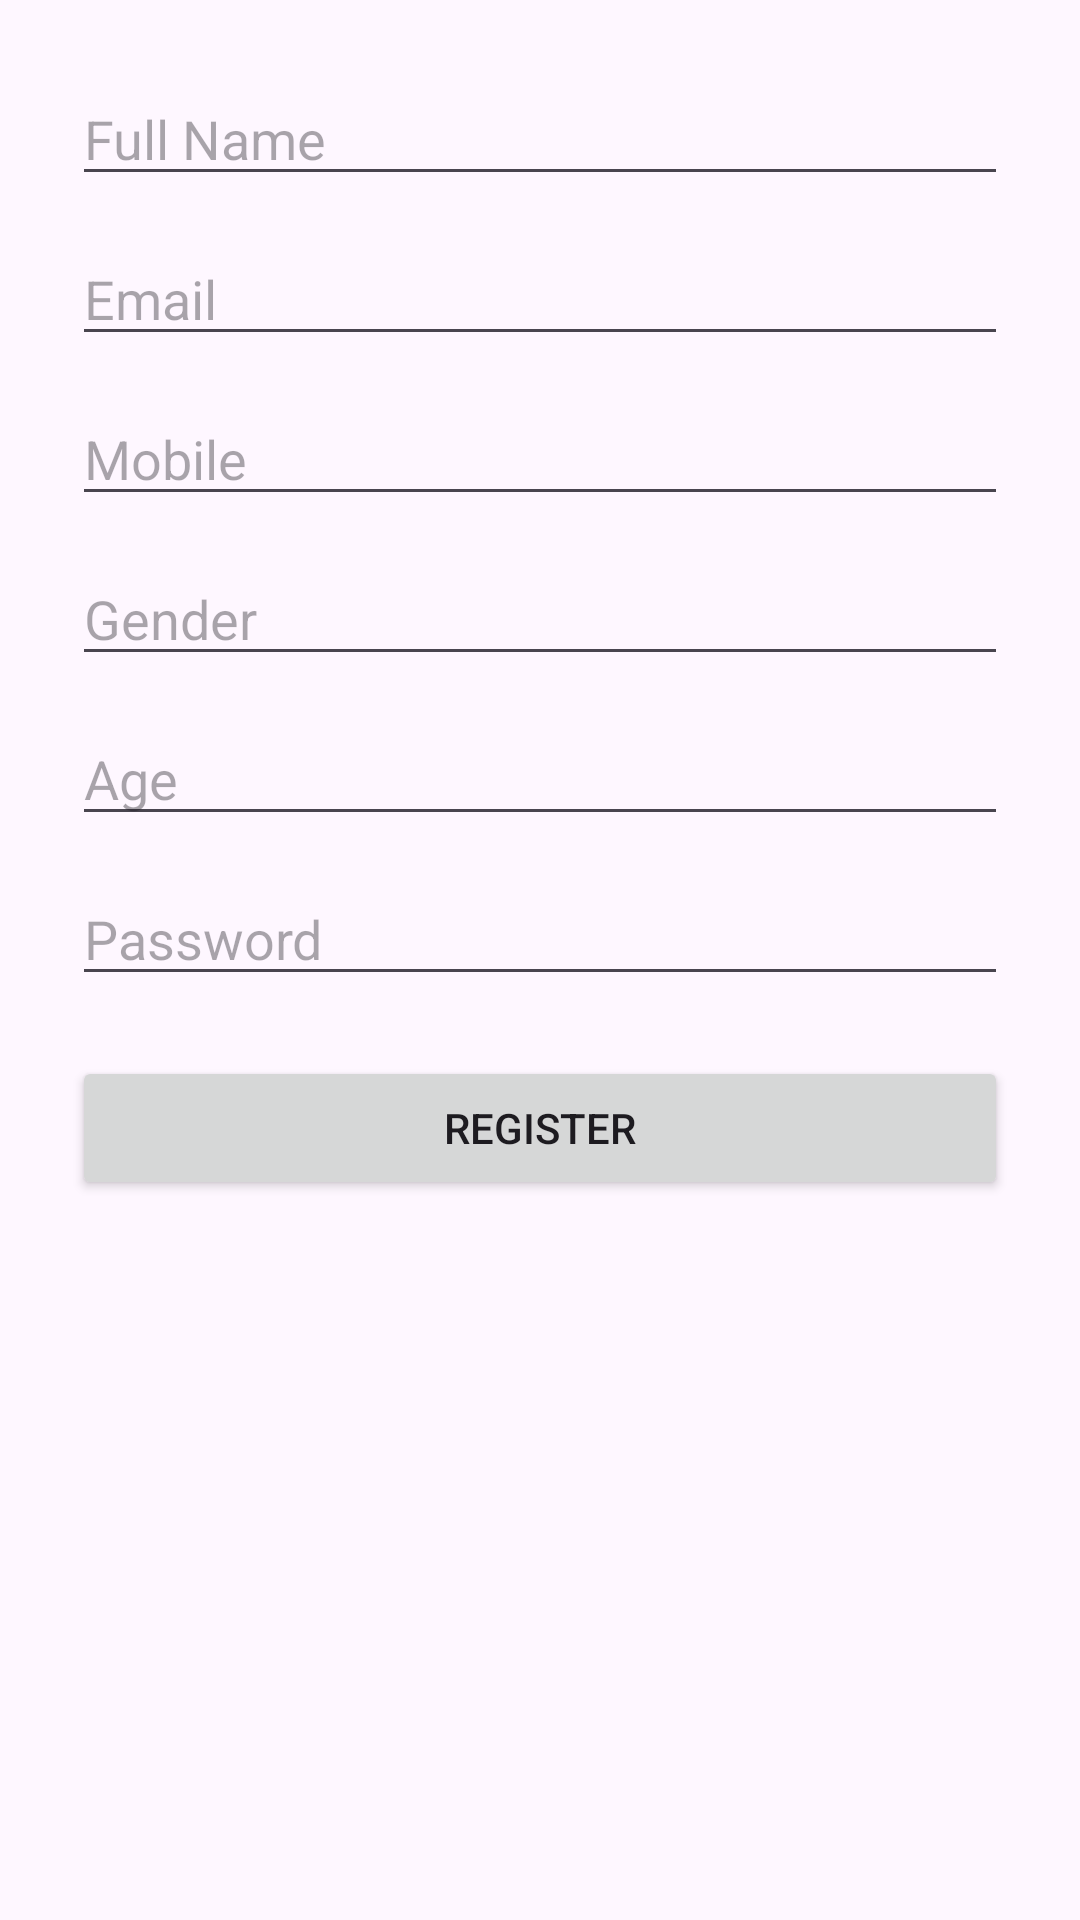

Here is an Android app screen rendered from its layout file. Give the layout XML and the strings, colors and styles it references.
<!-- AndroidManifest.xml: application theme Theme.UserRegistrationLiveDataApp -->
<!-- res/layout/activity_register.xml -->
<?xml version="1.0" encoding="utf-8"?>
<androidx.constraintlayout.widget.ConstraintLayout xmlns:android="http://schemas.android.com/apk/res/android"
    xmlns:tools="http://schemas.android.com/tools"
    android:id="@+id/main"
    android:layout_width="match_parent"
    android:layout_height="match_parent"
    tools:context=".ui.register.RegisterActivity">

    <ScrollView
        android:layout_width="match_parent"
        android:layout_height="match_parent"
        android:padding="24dp">

        <LinearLayout
            android:layout_width="match_parent"
            android:layout_height="wrap_content"
            android:orientation="vertical">

            <EditText
                android:id="@+id/etName"
                android:layout_width="match_parent"
                android:layout_height="wrap_content"
                android:hint="@string/full_name" />

            <EditText
                android:id="@+id/etEmail"
                android:layout_width="match_parent"
                android:layout_height="wrap_content"
                android:layout_marginTop="12dp"
                android:hint="@string/email"
                android:inputType="textEmailAddress" />

            <EditText
                android:id="@+id/etMobile"
                android:layout_width="match_parent"
                android:layout_height="wrap_content"
                android:layout_marginTop="12dp"
                android:hint="@string/mobile"
                android:inputType="phone" />

            <EditText
                android:id="@+id/etGender"
                android:layout_width="match_parent"
                android:layout_height="wrap_content"
                android:layout_marginTop="12dp"
                android:hint="@string/gender" />

            <EditText
                android:id="@+id/etAge"
                android:layout_width="match_parent"
                android:layout_height="wrap_content"
                android:layout_marginTop="12dp"
                android:hint="@string/age"
                android:inputType="number" />

            <EditText
                android:id="@+id/etPassword"
                android:layout_width="match_parent"
                android:layout_height="wrap_content"
                android:layout_marginTop="12dp"
                android:hint="@string/password"
                android:inputType="textPassword" />

            <Button
                android:id="@+id/btnRegister"
                android:layout_width="match_parent"
                android:layout_height="wrap_content"
                android:layout_marginTop="20dp"
                android:text="@string/register" />
        </LinearLayout>
    </ScrollView>


</androidx.constraintlayout.widget.ConstraintLayout>
<!-- resources referenced by this layout -->
<resources>
  <string name="age">Age</string>
  <string name="email">Email</string>
  <string name="full_name">Full Name</string>
  <string name="gender">Gender</string>
  <string name="mobile">Mobile</string>
  <string name="password">Password</string>
  <string name="register">Register</string>
  <style name="Theme.UserRegistrationLiveDataApp" parent="Base.Theme.UserRegistrationLiveDataApp" />
  <style name="Base.Theme.UserRegistrationLiveDataApp" parent="Theme.Material3.DayNight.NoActionBar">
          
          
      </style>
</resources>
